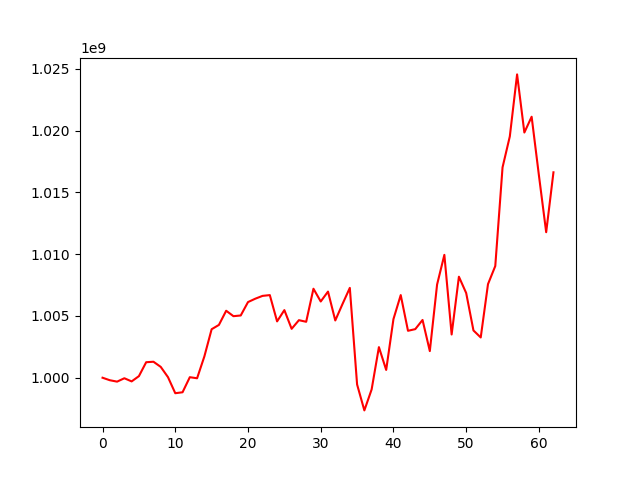

Source data for this figure (header and first rows):
, 0
0, 1000000000
1, 999797311
2, 999683575
3, 999957948
4, 999702404
5, 1000128030
6, 1001254744
7, 1001294155
8, 1000878234
9, 1000043547
10, 998746596
11, 998823483
12, 1000043514
13, 999955951
14, 1001723148
15, 1003924744
16, 1004273286
17, 1005420260
18, 1004980306
19, 1005037620
20, 1006121373
21, 1006394772
22, 1006622991
23, 1006686419
24, 1004559441
25, 1005472322
26, 1003956894
27, 1004657349
28, 1004527243
29, 1007201829
30, 1006169870
31, 1006970720
32, 1004634202
33, 1005971275
34, 1007270945
35, 999454295
36, 997356091
37, 999053802
38, 1002476627
39, 1000630383
40, 1004742848
41, 1006688020
42, 1003798204
43, 1003932685
44, 1004674604
45, 1002156237
46, 1007541391
47, 1009941794
48, 1003498792
49, 1008174308
50, 1006852791
51, 1003826244
52, 1003257900
53, 1007574599
54, 1009037837
55, 1017022855
56, 1019528351
57, 1024546046
58, 1019841906
59, 1021120331
... 3 more rows
